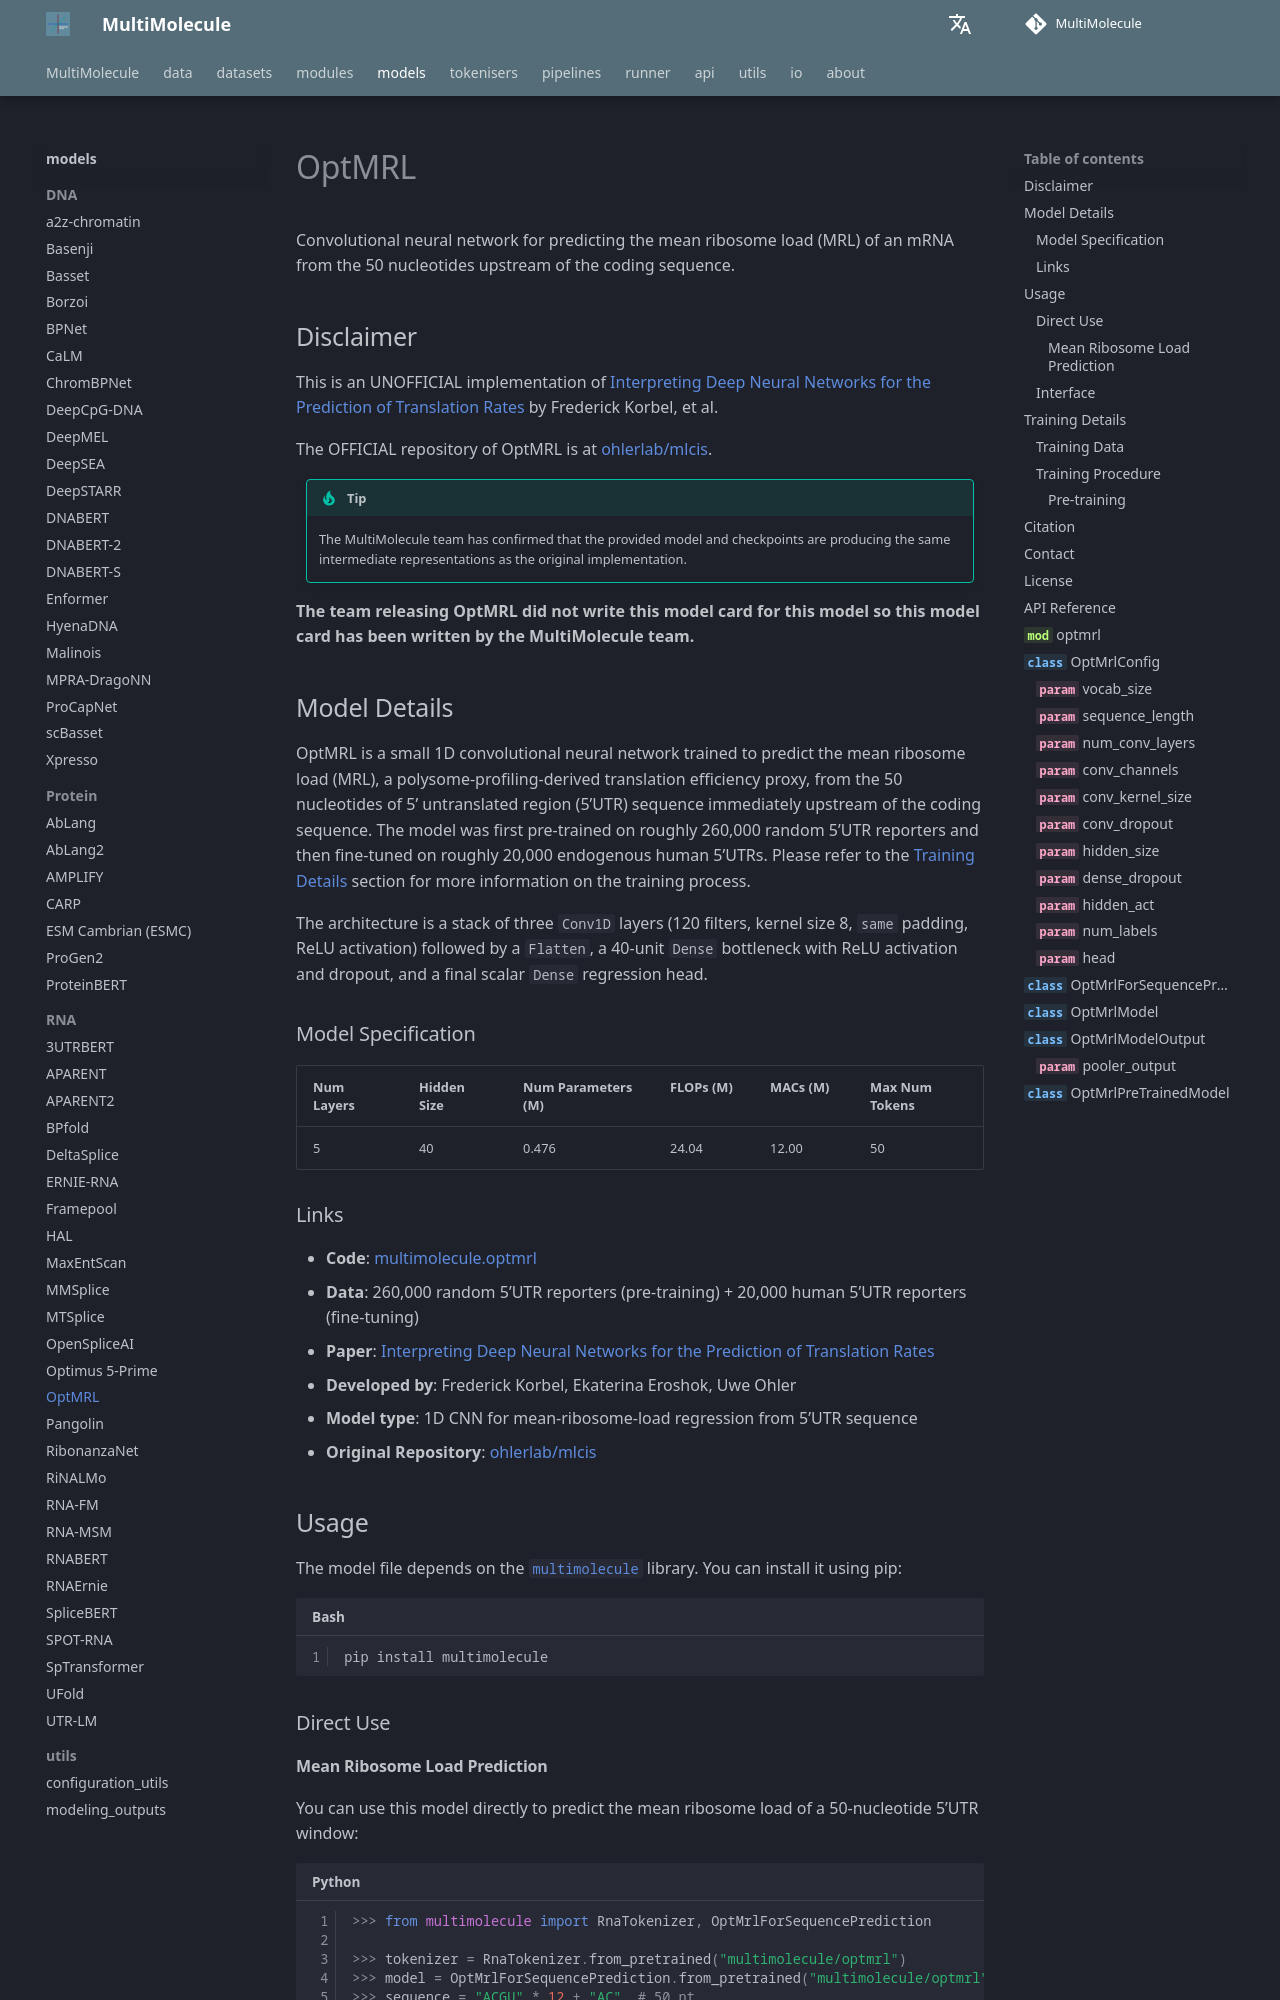

repository: DLS5-Omics/multimolecule · page: models/optmrl/index.html · generator: mkdocs

---
language: rna
tags:
  - Biology
  - RNA
  - 5' UTR
  - Translation
license: agpl-3.0
library_name: multimolecule
pipeline_tag: other
pipeline: mean-ribosome-load
---

# OptMRL

Convolutional neural network for predicting the mean ribosome load (MRL) of an mRNA from the 50 nucleotides upstream of the coding sequence.

## Disclaimer

This is an UNOFFICIAL implementation of [Interpreting Deep Neural Networks for the Prediction of Translation Rates](https://doi.org/10.1101/2023.06.02.543405) by Frederick Korbel, et al.

The OFFICIAL repository of OptMRL is at [ohlerlab/mlcis](https://github.com/ohlerlab/mlcis).

> [!TIP]
> The MultiMolecule team has confirmed that the provided model and checkpoints are producing the same intermediate representations as the original implementation.

**The team releasing OptMRL did not write this model card for this model so this model card has been written by the MultiMolecule team.**
